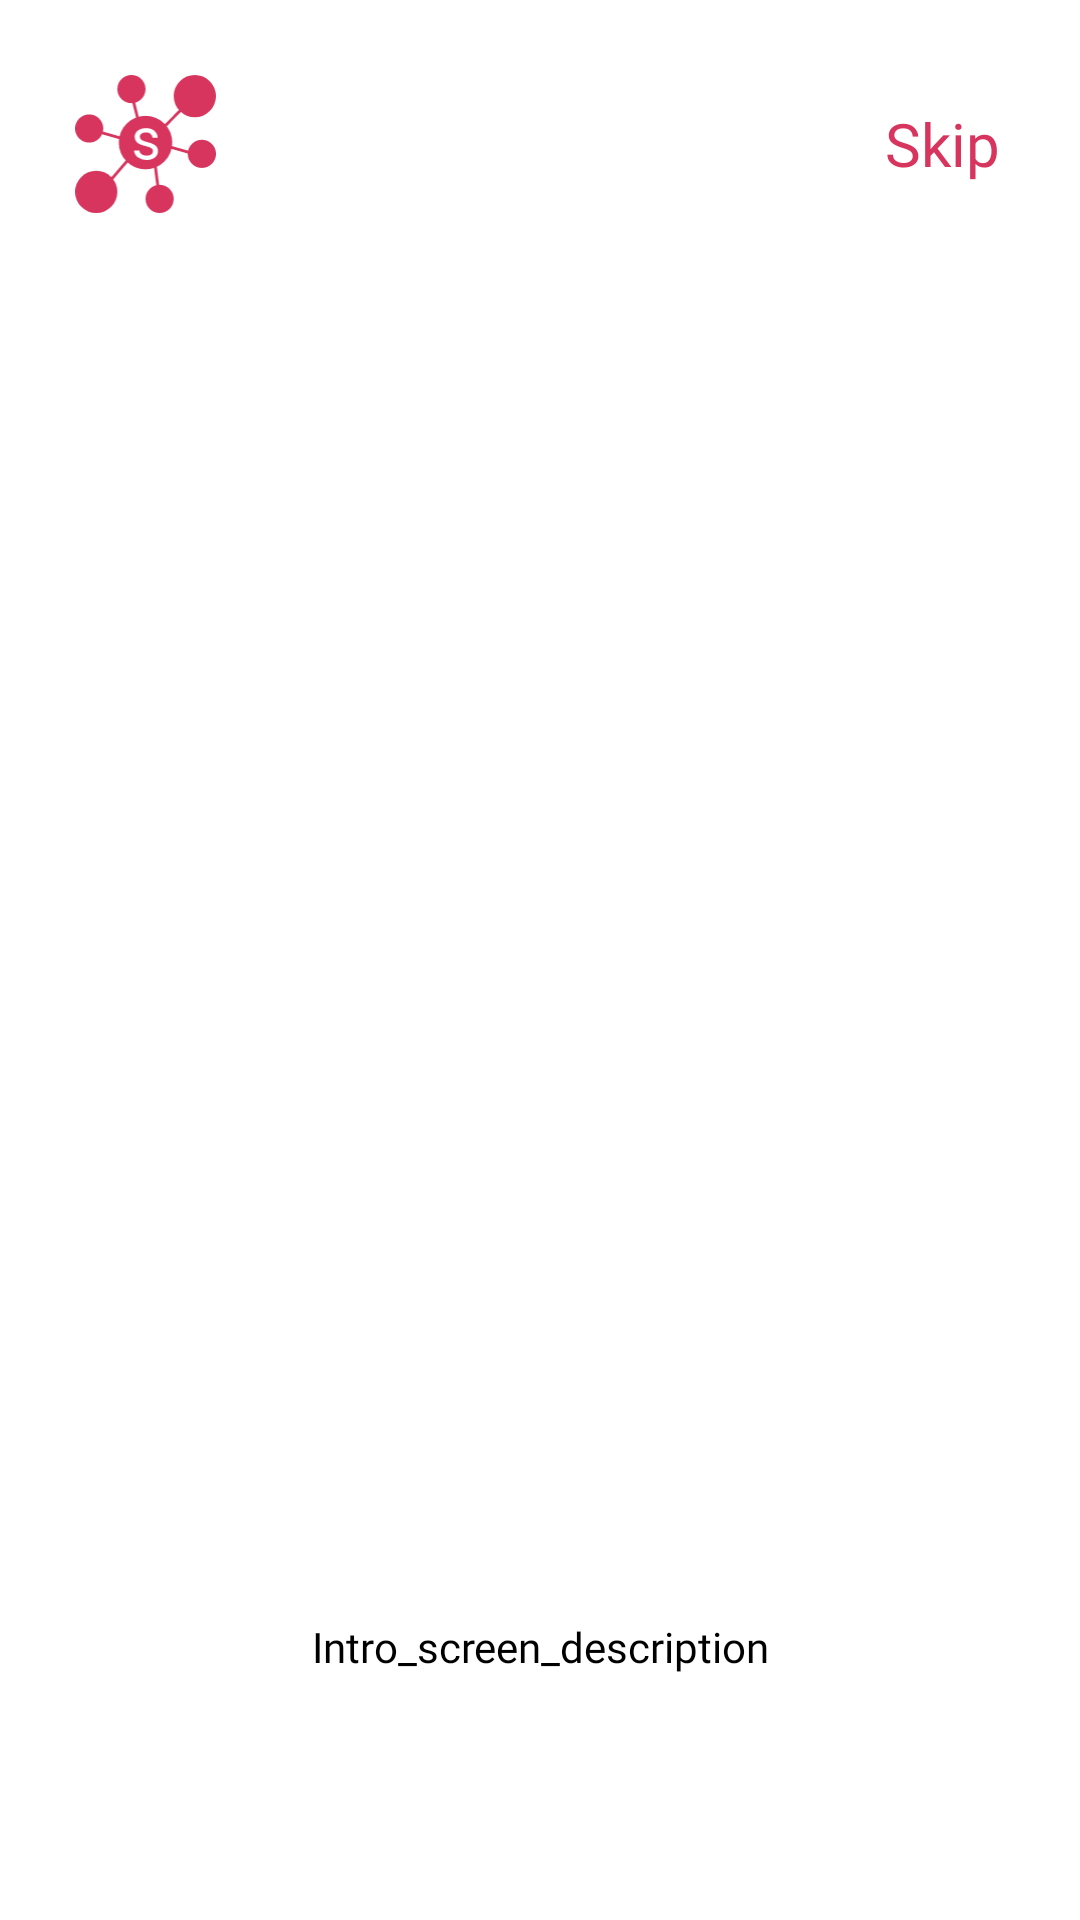

Layout XML and referenced resources for this Android screen:
<!-- AndroidManifest.xml: application theme AppTheme -->
<!-- res/layout/fragment_on_boarding.xml -->
<?xml version="1.0" encoding="utf-8"?>
<layout xmlns:android="http://schemas.android.com/apk/res/android"
    xmlns:tools="http://schemas.android.com/tools"
    xmlns:app="http://schemas.android.com/apk/res-auto">

    <data>

    </data>

    <RelativeLayout
        android:layout_width="match_parent"
        android:layout_height="match_parent"
        android:background="@color/white"
        tools:context=".ui.auth.onboarding.OnBoardingFragment">
        <RelativeLayout
            android:id="@+id/ll_Logo"
            android:layout_width="match_parent"
            android:layout_marginTop="20dp"
            android:layout_height="60dp">
            <ImageView
                android:layout_width="47dp"
                android:layout_marginStart="@dimen/_25dp"
                android:layout_marginTop="@dimen/_5dp"
                android:layout_height="46dp"
                android:layout_alignParentStart="true"
                android:src="@drawable/app_logo"/>
            <TextView
                android:id="@+id/tv_skip"
                android:layout_width="50dp"
                android:layout_height="31dp"
                android:layout_alignParentEnd="true"
                android:layout_centerInParent="true"
                android:layout_centerHorizontal="true"
                android:layout_marginEnd="@dimen/_15dp"
                android:textColor="@color/textColor"
                android:textSize="20sp"
                android:text="@string/skip"/>
        </RelativeLayout>
        

        <androidx.viewpager.widget.ViewPager
            android:id="@+id/pager"
            android:layout_below="@id/ll_Logo"
            android:layout_width="match_parent"
            android:layout_height="390dp"
            />
        <com.google.android.material.tabs.TabLayout
            android:id="@+id/tabDots"
            android:layout_width="100dp"
            android:layout_height="20dp"
            android:layout_below="@id/pager"
            android:layout_centerInParent="true"
            android:layout_centerHorizontal="true"
            android:backgroundTintMode="screen"
            android:layout_marginTop="@dimen/_10dp"
            app:tabBackground="@drawable/tab_selector"
            app:tabGravity="center"
            app:tabIndicatorHeight="0dp"/>
        <TextView
            android:id="@+id/tv_slider_descr"
            android:layout_width="match_parent"
            android:layout_height="@dimen/_88dp"
            android:fontFamily="@font/poppins"
            android:layout_below="@id/tabDots"
            android:layout_marginTop="@dimen/_5dp"
            android:gravity="center"
            android:maxLines="4"
            android:minLines="2"
            android:layout_marginStart="@dimen/_21dp"
            android:layout_marginEnd="@dimen/_21dp"
            android:layout_gravity="center_horizontal"
            android:text="@string/intro_screen_description"
            android:textAlignment="center"
            android:textColor="@color/black"
            android:textSize="14sp" />
       <RelativeLayout
           android:layout_below="@id/tv_slider_descr"
           android:id="@+id/rl_btns"
           android:layout_alignParentBottom="true"
           android:layout_width="match_parent"
           android:layout_marginTop="40dp"
           android:layout_height="61dp">
           <com.google.android.material.button.MaterialButton
               android:theme="@style/ButtonTheme"
               android:layout_width="138dp"
               android:layout_height="40dp"
               android:text="@string/create_account"
               android:layout_marginStart="@dimen/_35dp"
               android:textSize="12sp"
               android:layout_marginTop="40dp"
               android:layout_alignParentStart="true"
               android:background="@drawable/btn_bg_colored"
               android:textColor="@color/white"
               android:textAllCaps="false"
               />
           <com.google.android.material.button.MaterialButton
               android:theme="@style/ButtonTheme"
               android:layout_width="wrap_content"
               android:layout_height="36dp"
               android:text="@string/learn_more"
               android:layout_marginEnd="@dimen/_30dp"
               android:textSize="12sp"
               android:layout_marginTop="42dp"
               android:layout_alignParentEnd="true"
               android:background="@drawable/btn_bg_transparent"
               android:textColor="@color/textColor"
               android:textAllCaps="false"
               />


       </RelativeLayout>

    </RelativeLayout>
</layout>
<!-- resources referenced by this layout -->
<resources>
  <color name="black">#000000</color>
  <color name="textColor">#D7355E</color>
  <color name="white">#FFFFFF</color>
  <dimen name="_10dp">10dp</dimen>
  <dimen name="_15dp">15dp</dimen>
  <dimen name="_21dp">21dp</dimen>
  <dimen name="_25dp">25dp</dimen>
  <dimen name="_30dp">30dp</dimen>
  <dimen name="_35dp">35dp</dimen>
  <dimen name="_5dp">5dp</dimen>
  <dimen name="_88dp">88dp</dimen>
  <!-- drawable app_logo: vector/xml drawable (drawable, 2380 chars, omitted) -->
  <string name="create_account">Create Account</string>
  <string name="intro_screen_description">Intro_screen_description</string>
  <string name="learn_more">Learn More</string>
  <string name="skip">Skip</string>
  <style name="ButtonTheme" parent="Theme.MaterialComponents.Light.NoActionBar">
          <item name="colorPrimary">@color/buttonColor</item>
          <item name="colorPrimaryDark">@color/colorPrimaryDark</item>
          <item name="colorAccent">@color/white</item>
          <item name="fontFamily">@font/poppins</item>
  
      </style>
  <style name="AppTheme" parent="Theme.MaterialComponents.Light.NoActionBar">
          
          <item name="colorPrimary">@color/colorPrimary</item>
          <item name="colorPrimaryDark">@color/colorPrimaryDark</item>
          <item name="colorAccent">@color/colorAccent</item>
          <item name="fontFamily">@font/poppins</item>
          <item name="android:textColor">@color/black</item>
          <item name="android:windowLightStatusBar" tools:ignore="NewApi">true</item>
          <item name="android:autofilledHighlight" tools:ignore="NewApi">@android:color/transparent</item>
      </style>
  <color name="buttonColor">#D6315C</color>
  <color name="colorPrimaryDark">#FFFFFF</color>
  <color name="colorPrimary">#707070</color>
  <color name="colorAccent">#E4E4E4</color>
</resources>
